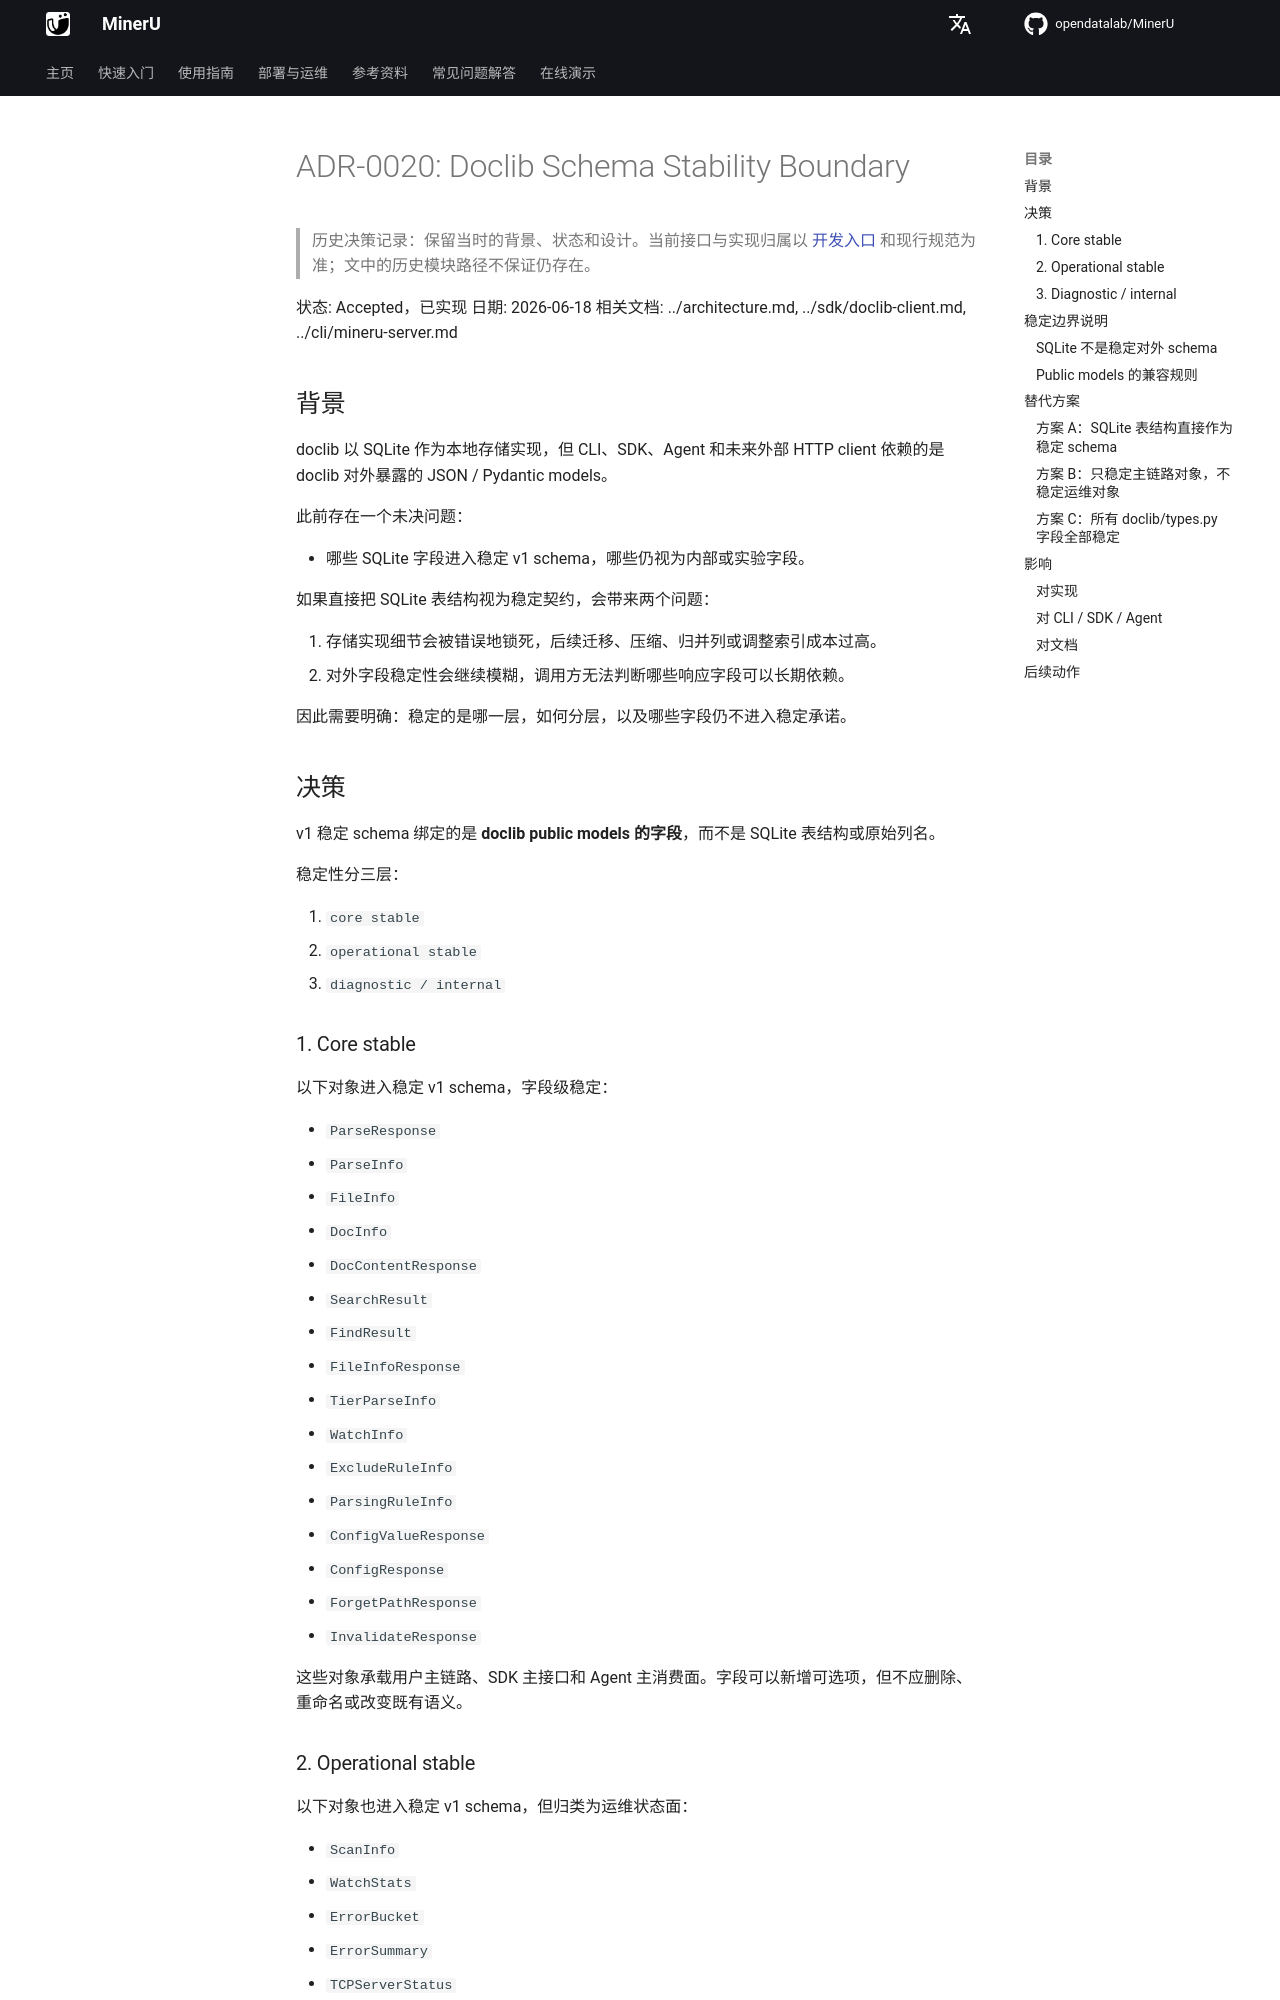

repository: opendatalab/MinerU · page: zh/next/decisions/0020-doclib-schema-stability-boundary/index.html · generator: mkdocs

# ADR-0020: Doclib Schema Stability Boundary

> 历史决策记录：保留当时的背景、状态和设计。当前接口与实现归属以 [开发入口](../README.md) 和现行规范为准；文中的历史模块路径不保证仍存在。

状态: Accepted，已实现
日期: 2026-06-18
相关文档: ../architecture.md, ../sdk/doclib-client.md, ../cli/mineru-server.md

## 背景

doclib 以 SQLite 作为本地存储实现，但 CLI、SDK、Agent 和未来外部 HTTP client 依赖的是 doclib 对外暴露的 JSON / Pydantic models。

此前存在一个未决问题：

- 哪些 SQLite 字段进入稳定 v1 schema，哪些仍视为内部或实验字段。

如果直接把 SQLite 表结构视为稳定契约，会带来两个问题：

1. 存储实现细节会被错误地锁死，后续迁移、压缩、归并列或调整索引成本过高。
2. 对外字段稳定性会继续模糊，调用方无法判断哪些响应字段可以长期依赖。

因此需要明确：稳定的是哪一层，如何分层，以及哪些字段仍不进入稳定承诺。

## 决策

v1 稳定 schema 绑定的是 **doclib public models 的字段**，而不是 SQLite 表结构或原始列名。

稳定性分三层：

1. `core stable`
2. `operational stable`
3. `diagnostic / internal`

### 1. Core stable

以下对象进入稳定 v1 schema，字段级稳定：

- `ParseResponse`
- `ParseInfo`
- `FileInfo`
- `DocInfo`
- `DocContentResponse`
- `SearchResult`
- `FindResult`
- `FileInfoResponse`
- `TierParseInfo`
- `WatchInfo`
- `ExcludeRuleInfo`
- `ParsingRuleInfo`
- `ConfigValueResponse`
- `ConfigResponse`
- `ForgetPathResponse`
- `InvalidateResponse`

这些对象承载用户主链路、SDK 主接口和 Agent 主消费面。字段可以新增可选项，但不应删除、重命名或改变既有语义。
